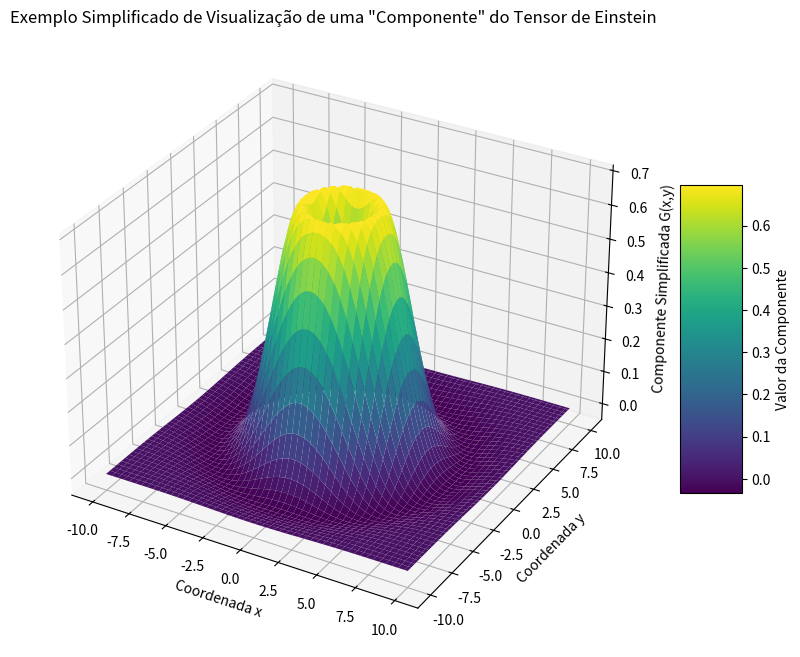

Source code (Python):
import numpy as np
import matplotlib.pyplot as plt

# Este é um EXEMPLO ALTAMENTE SIMPLIFICADO e NÃO REPRESENTA
# diretamente o Tensor de Einstein em sua complexidade real.
# Estamos apenas simulando uma "função" que poderia ser
# uma componente ou alguma grandeza relacionada ao tensor.

def simplified_einstein_component(x, y):
    """
    Uma função de exemplo que poderia representar uma componente
    simplificada do tensor de Einstein em um cenário hipotético.
    Não tem base física real para o tensor completo.
    """
    return np.sin(np.sqrt(x**2 + y**2) / 2) * np.exp(-(x**2 + y**2) / 20)

# Criar um grid de pontos
x = np.linspace(-10, 10, 100)
y = np.linspace(-10, 10, 100)
X, Y = np.meshgrid(x, y)

# Calcular os "valores da componente"
Z = simplified_einstein_component(X, Y)

# Criar o gráfico 3D
fig = plt.figure(figsize=(10, 8))
ax = fig.add_subplot(111, projection='3d')

# Plotar a superfície
surf = ax.plot_surface(X, Y, Z, cmap='viridis', edgecolor='none')

# Adicionar rótulos
ax.set_xlabel('Coordenada x')
ax.set_ylabel('Coordenada y')
ax.set_zlabel('Componente Simplificada G(x,y)')
ax.set_title('Exemplo Simplificado de Visualização de uma "Componente" do Tensor de Einstein')

# Adicionar barra de cores
fig.colorbar(surf, shrink=0.5, aspect=5, label='Valor da Componente')

plt.show()

print("\nEste é um exemplo ilustrativo e não representa a complexidade real do Tensor de Einstein.")
print("A visualização de tensores de alta patente é um desafio e geralmente envolve")
print("visualizar componentes, soluções de equações, ou analogias simplificadas da curvatura do espaço-tempo.")